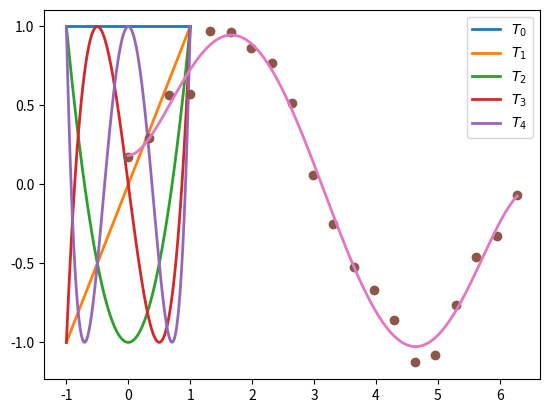

This chart was generated by the following Python code:
import numpy as np
import pandas as pd
from numpy.polynomial import Polynomial as p
from numpy.polynomial.polynomial import polyval
poly = p([1,2,3])
print(poly)
print(poly.coef)
print(poly.window)

print(poly.domain)
print(poly+poly)
print(poly-poly)
print(poly*poly)
print(poly**3)


a=poly // p([-1, 1])
print(a)
b=poly % p([-1,1])
print(b)

print("\n")
quo, rem = divmod(poly, p([-1, 1]))
print(quo)
print(rem)
print("\n")


print("Elevation")
x=np.arange(5)
print(poly(x))

y=np.arange(6).reshape(3,2)
print(y)
print(poly(y))

print(p(poly))
print(poly.roots())

from numpy.polynomial import Chebyshev as T
#print(p + poly([1],domain=[0,1]))# you gor error because Traceback(most recent call last) and different dommine name
print("\n ")
print("Chebyshev ")
print(poly(T([0, 1])))
print("calculus")
print("\n")
newdata =p([4,6])
print(newdata)
print(newdata.integ())
print(newdata.integ(1))
print(newdata.integ(lbnd=-1))
print(newdata.integ(lbnd=-1, k=1))
print("\n")
exa=p([1,2,3])
print(exa.deriv(1))

import matplotlib.pyplot as plt
from numpy.polynomial import Chebyshev as T
x = np.linspace(-1, 1, 100)
#x= np.linspace(-2,2,100)
for i in range(5):
    ax = plt.plot(x, T.basis(i)(x), lw=2, label="$T_%d$"%i)
plt.legend()
plt.show()



np.random.seed(11)
x = np.linspace(0, 2*np.pi, 20)
y = np.sin(x) + np.random.normal(scale=.1, size=x.shape)
p = T.fit(x, y, 5)
plt.plot(x, y, 'o')
xx, yy = p.linspace()
plt.plot(xx, yy, lw=2)
p.domain
p.window
plt.show()
print("polyvalues finding ")
polyval(1,[1,2,3])

from scipy.stats import alpha
a = 3.57
mean, var, skew, kurt = alpha.stats(a, moments='mvsk')
